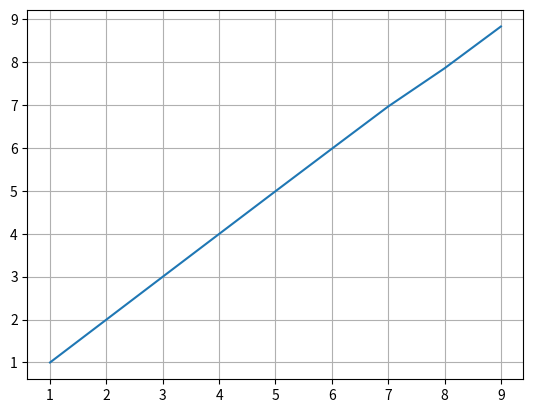

Reproduce this figure in Python.
import matplotlib.pyplot
import numpy
def log_map(x, r):
    return r*x*(1 - x)

def do_map(
        itter_n = 10000,
        x_array = [0.1],
        r = 4):
    for i in range(itter_n):
        x_array.append( log_map(x_array[i], r) )
    return x_array

def map_to_bin(float_array):
    bin_array = [1 if i>=0.5 else 0 for i in float_array]
    return bin_array

def find_p(bin_str, block_len):
    #block - str
    countdict = {}

    for i in numpy.arange(0, len(bin_str)-block_len, block_len):
        key = bin_str[i:(i + block_len)]
        try:
            countdict[key] += 1
        except:
            countdict[key] = 1
    # print(countdict)

    return countdict

def do_H(countdict, str_len, block_len):
    # find probabiliry dict
    probdict = {}
    probdict.fromkeys(countdict)
    for i in countdict.keys():
        probdict[i] = countdict[i]/str_len*block_len
    # print("probdict", probdict)
    # block entropy
    Hdict = {}
    for i in probdict.keys():
        Hdict[i] = probdict[i] * numpy.log2(probdict[i])
    # print("Hdict", Hdict)
    # print("sum_val ",sum(probdict.values()))
    H = -sum(Hdict.values())
    return H


if __name__ == '__main__':
    x_array = do_map()
    bin_array = map_to_bin(x_array)

    bin_str = "".join(str(i) for i in bin_array)
    #print(bin_str)

    block_len = 10
    countdict = find_p(bin_str, block_len)
    H = do_H(countdict, len(bin_str), block_len)


    def plot_H_n(blockrange):
        x_array = do_map()
        bin_array = map_to_bin(x_array)

        bin_str = "".join(str(i) for i in bin_array)

        plot_array = []
        for i in range(1, blockrange):
            countdict = find_p(bin_str, i)
            H = do_H(countdict, len(bin_str), i)
            plot_array.append(H)
            #print(countdict, "H", H)

        matplotlib.pyplot.plot([i for i in range(1, blockrange)], plot_array)
        matplotlib.pyplot.grid()
        matplotlib.pyplot.show()

    plot_H_n(block_len)

